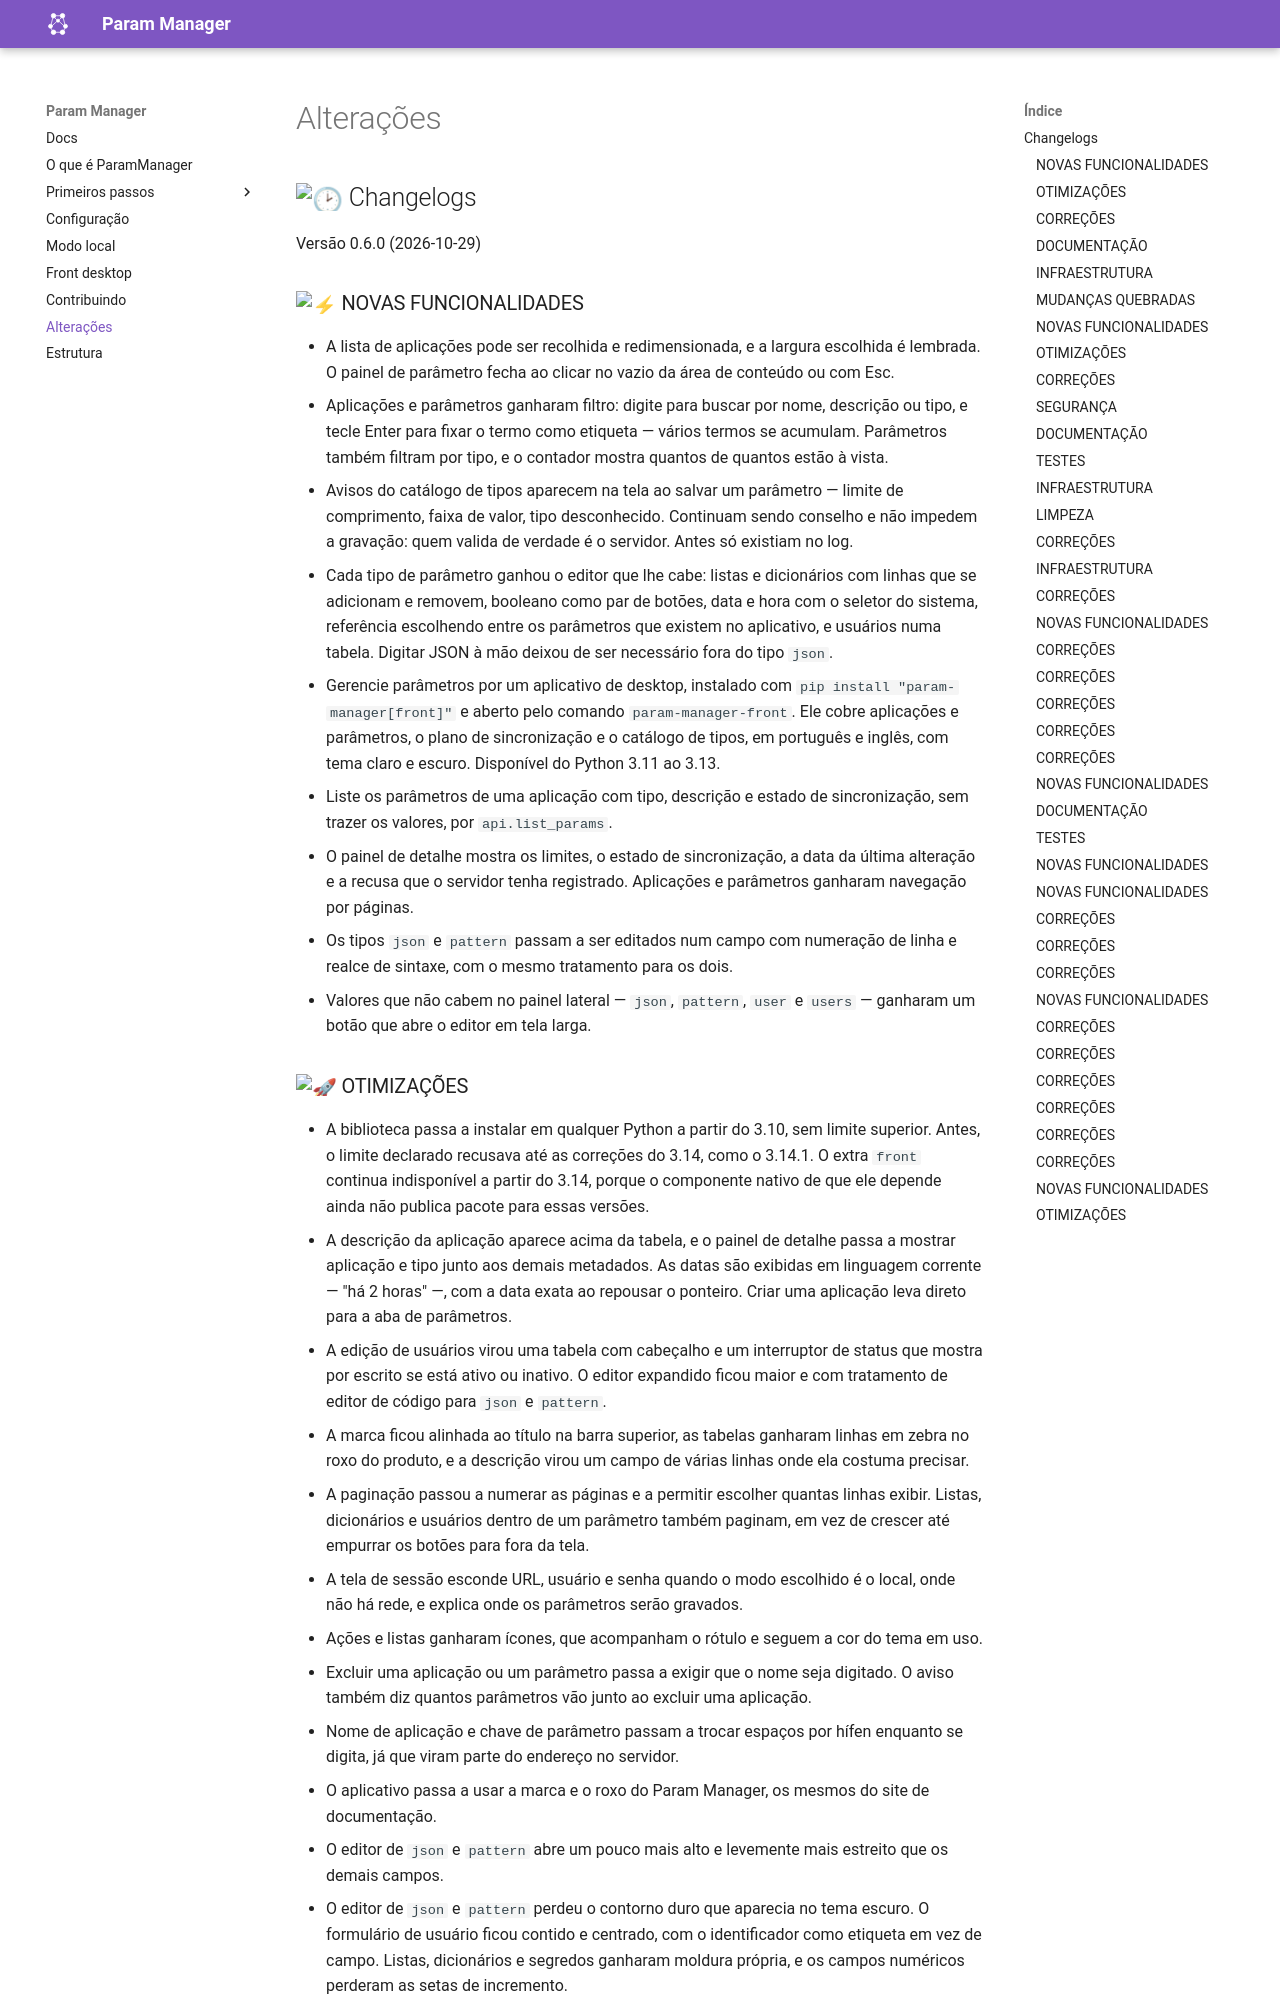

repository: MatheusLPolidoro/param-manager · page: 0.6.0/changelog/index.html · generator: mkdocs

Versão 0.6.0 (2026-10-29)

### :zap: NOVAS FUNCIONALIDADES

- A lista de aplicações pode ser recolhida e redimensionada, e a largura escolhida é lembrada. O painel de parâmetro fecha ao clicar no vazio da área de conteúdo ou com Esc.
- Aplicações e parâmetros ganharam filtro: digite para buscar por nome, descrição ou tipo, e tecle Enter para fixar o termo como etiqueta — vários termos se acumulam. Parâmetros também filtram por tipo, e o contador mostra quantos de quantos estão à vista.
- Avisos do catálogo de tipos aparecem na tela ao salvar um parâmetro — limite de comprimento, faixa de valor, tipo desconhecido. Continuam sendo conselho e não impedem a gravação: quem valida de verdade é o servidor. Antes só existiam no log.
- Cada tipo de parâmetro ganhou o editor que lhe cabe: listas e dicionários com linhas que se adicionam e removem, booleano como par de botões, data e hora com o seletor do sistema, referência escolhendo entre os parâmetros que existem no aplicativo, e usuários numa tabela. Digitar JSON à mão deixou de ser necessário fora do tipo `json`.
- Gerencie parâmetros por um aplicativo de desktop, instalado com `pip install "param-manager[front]"` e aberto pelo comando `param-manager-front`. Ele cobre aplicações e parâmetros, o plano de sincronização e o catálogo de tipos, em português e inglês, com tema claro e escuro. Disponível do Python 3.11 ao 3.13.
- Liste os parâmetros de uma aplicação com tipo, descrição e estado de sincronização, sem trazer os valores, por `api.list_params`.
- O painel de detalhe mostra os limites, o estado de sincronização, a data da última alteração e a recusa que o servidor tenha registrado. Aplicações e parâmetros ganharam navegação por páginas.
- Os tipos `json` e `pattern` passam a ser editados num campo com numeração de linha e realce de sintaxe, com o mesmo tratamento para os dois.
- Valores que não cabem no painel lateral — `json`, `pattern`, `user` e `users` — ganharam um botão que abre o editor em tela larga.
